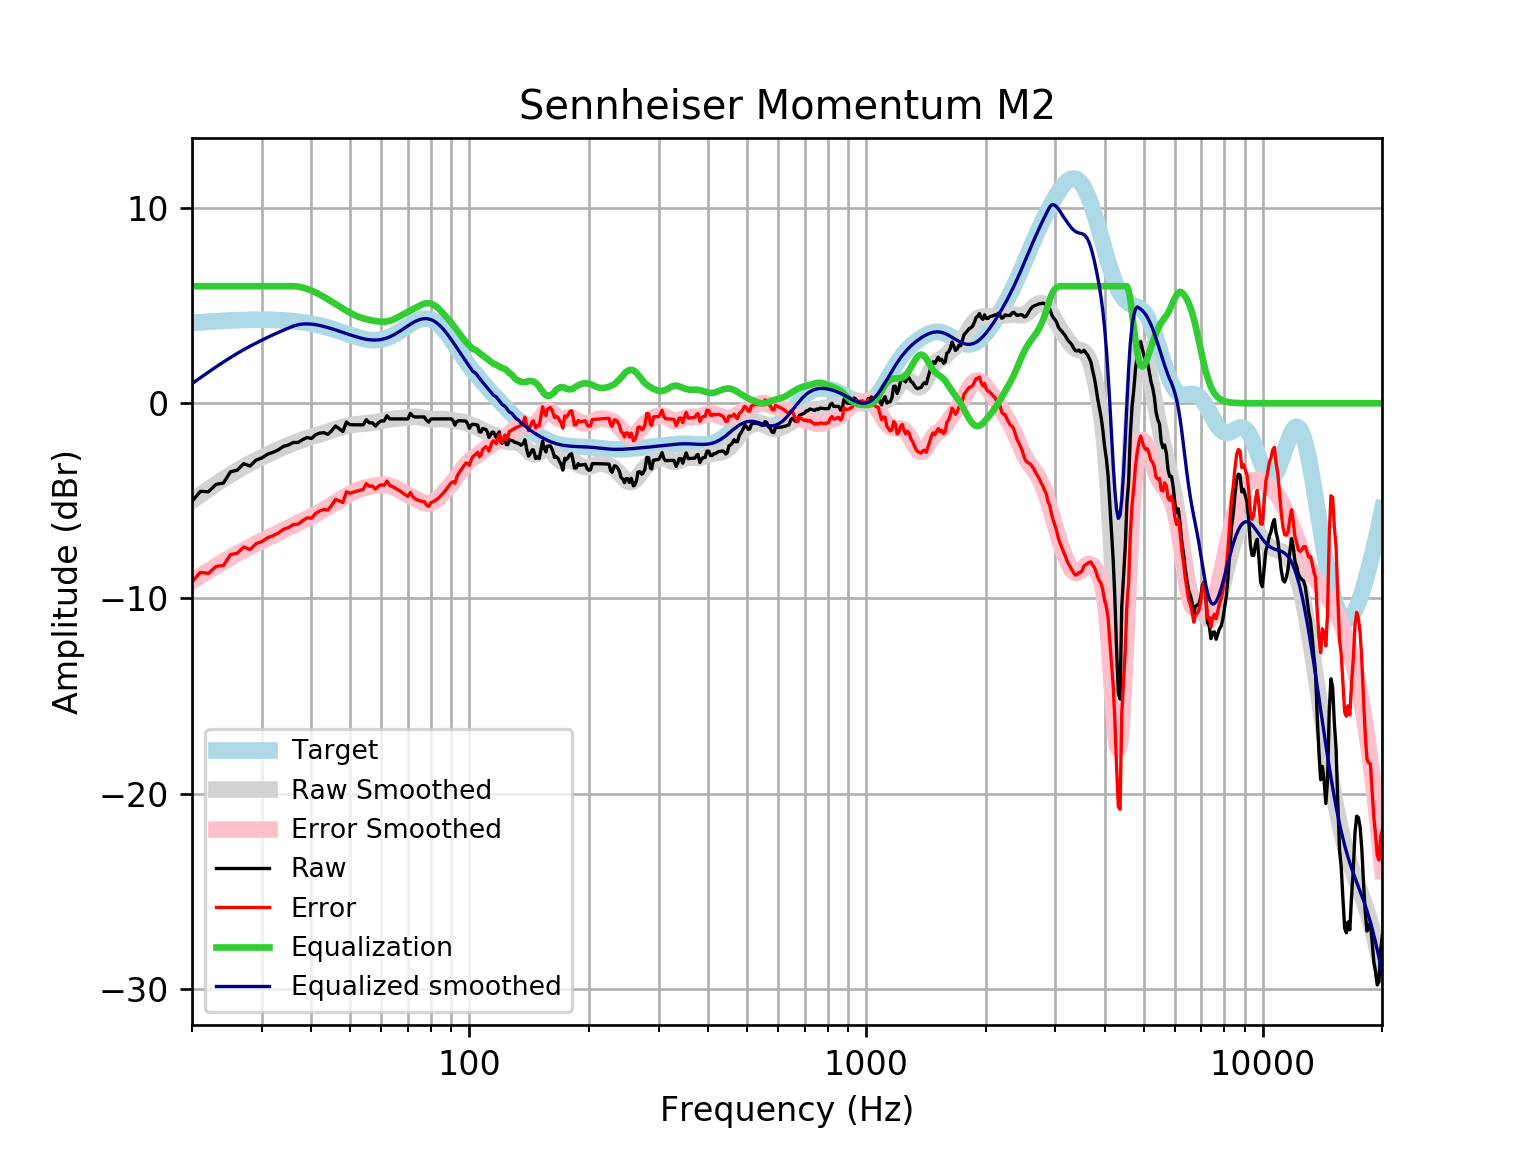

The file beside this chart, header and first rows:
frequency, raw, error, smoothed, error_smoothed, equalization, equalized_raw, equalized_smoothed, target
20, -5.025, -9.146, -4.996, -9.116, 6, 0.9748, 1.004, 4.121
21, -4.513, -8.665, -4.689, -8.842, 6.0, 1.487, 1.311, 4.152
22, -4.533, -8.714, -4.402, -8.582, 6, 1.467, 1.598, 4.18
23, -4.151, -8.357, -4.134, -8.339, 6.0, 1.849, 1.866, 4.205
24, -4.086, -8.313, -3.885, -8.111, 6, 1.914, 2.115, 4.227
25, -3.512, -7.757, -3.655, -7.9, 6, 2.488, 2.345, 4.245
26, -3.424, -7.684, -3.445, -7.704, 6.0, 2.576, 2.555, 4.259
27, -3.094, -7.365, -3.253, -7.523, 6.0, 2.906, 2.747, 4.271
28, -3.214, -7.493, -3.076, -7.355, 6, 2.786, 2.924, 4.278
29, -2.913, -7.196, -2.914, -7.197, 6.0, 3.087, 3.086, 4.283
30, -2.802, -7.085, -2.764, -7.048, 6.0, 3.198, 3.236, 4.284
31, -2.611, -6.893, -2.623, -6.905, 6, 3.389, 3.377, 4.281
32, -2.511, -6.786, -2.492, -6.767, 6.0, 3.489, 3.508, 4.275
33, -2.387, -6.652, -2.368, -6.633, 6.0, 3.613, 3.632, 4.265
34, -2.209, -6.46, -2.252, -6.503, 6, 3.791, 3.748, 4.251
35, -2.137, -6.371, -2.145, -6.378, 6, 3.863, 3.855, 4.233
36, -2.008, -6.219, -2.045, -6.256, 6.0, 3.992, 3.955, 4.211
37, -2.008, -6.193, -1.954, -6.138, 5.977, 3.969, 4.024, 4.185
38, -1.862, -6.017, -1.869, -6.023, 5.93, 4.068, 4.061, 4.155
39, -1.753, -5.873, -1.791, -5.91, 5.861, 4.108, 4.069, 4.12
40, -1.805, -5.885, -1.718, -5.797, 5.775, 3.97, 4.057, 4.08
41, -1.606, -5.642, -1.649, -5.684, 5.677, 4.072, 4.029, 4.037
42, -1.528, -5.517, -1.582, -5.569, 5.569, 4.04, 3.987, 3.989
43, -1.505, -5.442, -1.516, -5.451, 5.451, 3.946, 3.935, 3.937
44, -1.589, -5.471, -1.452, -5.332, 5.332, 3.742, 3.88, 3.881
45, -1.404, -5.227, -1.389, -5.21, 5.21, 3.806, 3.821, 3.823
46, -1.163, -4.925, -1.328, -5.089, 5.089, 3.926, 3.76, 3.762
47, -1.304, -5.003, -1.271, -4.969, 4.969, 3.665, 3.698, 3.7
48, -1.445, -5.081, -1.218, -4.853, 4.853, 3.408, 3.635, 3.636
49, -0.9619, -4.535, -1.171, -4.743, 4.743, 3.781, 3.572, 3.574
50, -1.097, -4.61, -1.131, -4.642, 4.642, 3.545, 3.512, 3.512
51, -1.103, -4.557, -1.098, -4.552, 4.552, 3.449, 3.454, 3.454
52, -1.103, -4.503, -1.074, -4.474, 4.474, 3.371, 3.4, 3.4
53, -1.103, -4.454, -1.056, -4.408, 4.408, 3.306, 3.352, 3.351
54, -1.103, -4.413, -1.043, -4.354, 4.354, 3.251, 3.311, 3.31
55, -0.8412, -4.118, -1.03, -4.309, 4.309, 3.468, 3.279, 3.276
56, -1.002, -4.255, -1.016, -4.272, 4.272, 3.269, 3.255, 3.253
57, -1.002, -4.241, -0.9977, -4.24, 4.24, 3.238, 3.242, 3.239
58, -1.163, -4.4, -0.973, -4.213, 4.213, 3.05, 3.24, 3.237
59, -0.9975, -4.244, -0.9428, -4.193, 4.193, 3.195, 3.25, 3.246
60, -0.9016, -4.169, -0.9092, -4.181, 4.181, 3.28, 3.272, 3.268
61, -0.9016, -4.203, -0.8756, -4.181, 4.181, 3.279, 3.305, 3.301
62, -0.6401, -3.986, -0.8454, -4.196, 4.196, 3.556, 3.35, 3.346
63, -0.801, -4.203, -0.821, -4.227, 4.227, 3.426, 3.406, 3.402
64, -0.801, -4.269, -0.8031, -4.274, 4.274, 3.473, 3.471, 3.468
65, -0.801, -4.343, -0.7902, -4.335, 4.335, 3.534, 3.545, 3.542
66, -0.801, -4.423, -0.7796, -4.404, 4.404, 3.603, 3.625, 3.622
67, -0.801, -4.509, -0.7682, -4.477, 4.477, 3.676, 3.709, 3.707
68, -0.801, -4.597, -0.7538, -4.55, 4.55, 3.749, 3.796, 3.796
69, -0.801, -4.685, -0.7362, -4.62, 4.62, 3.819, 3.884, 3.884
70, -0.801, -4.771, -0.7172, -4.687, 4.687, 3.886, 3.97, 3.97
71, -0.5194, -4.572, -0.7003, -4.751, 4.751, 4.232, 4.051, 4.053
72, -0.6526, -4.781, -0.6893, -4.815, 4.815, 4.162, 4.126, 4.128
73, -0.7004, -4.895, -0.6874, -4.879, 4.879, 4.179, 4.192, 4.195
74, -0.7004, -4.952, -0.6961, -4.944, 4.944, 4.243, 4.248, 4.251
75, -0.7004, -4.996, -0.7144, -5.006, 5.006, 4.305, 4.291, 4.295
76, -0.7004, -5.026, -0.7394, -5.061, 5.061, 4.36, 4.321, 4.325
77, -0.7004, -5.041, -0.7666, -5.103, 5.103, 4.403, 4.336, 4.341
78, -0.8697, -5.21, -0.7916, -5.128, 5.128, 4.258, 4.336, 4.34
79, -0.9612, -5.285, -0.8106, -5.13, 5.13, 4.169, 4.32, 4.324
... 553 more rows
